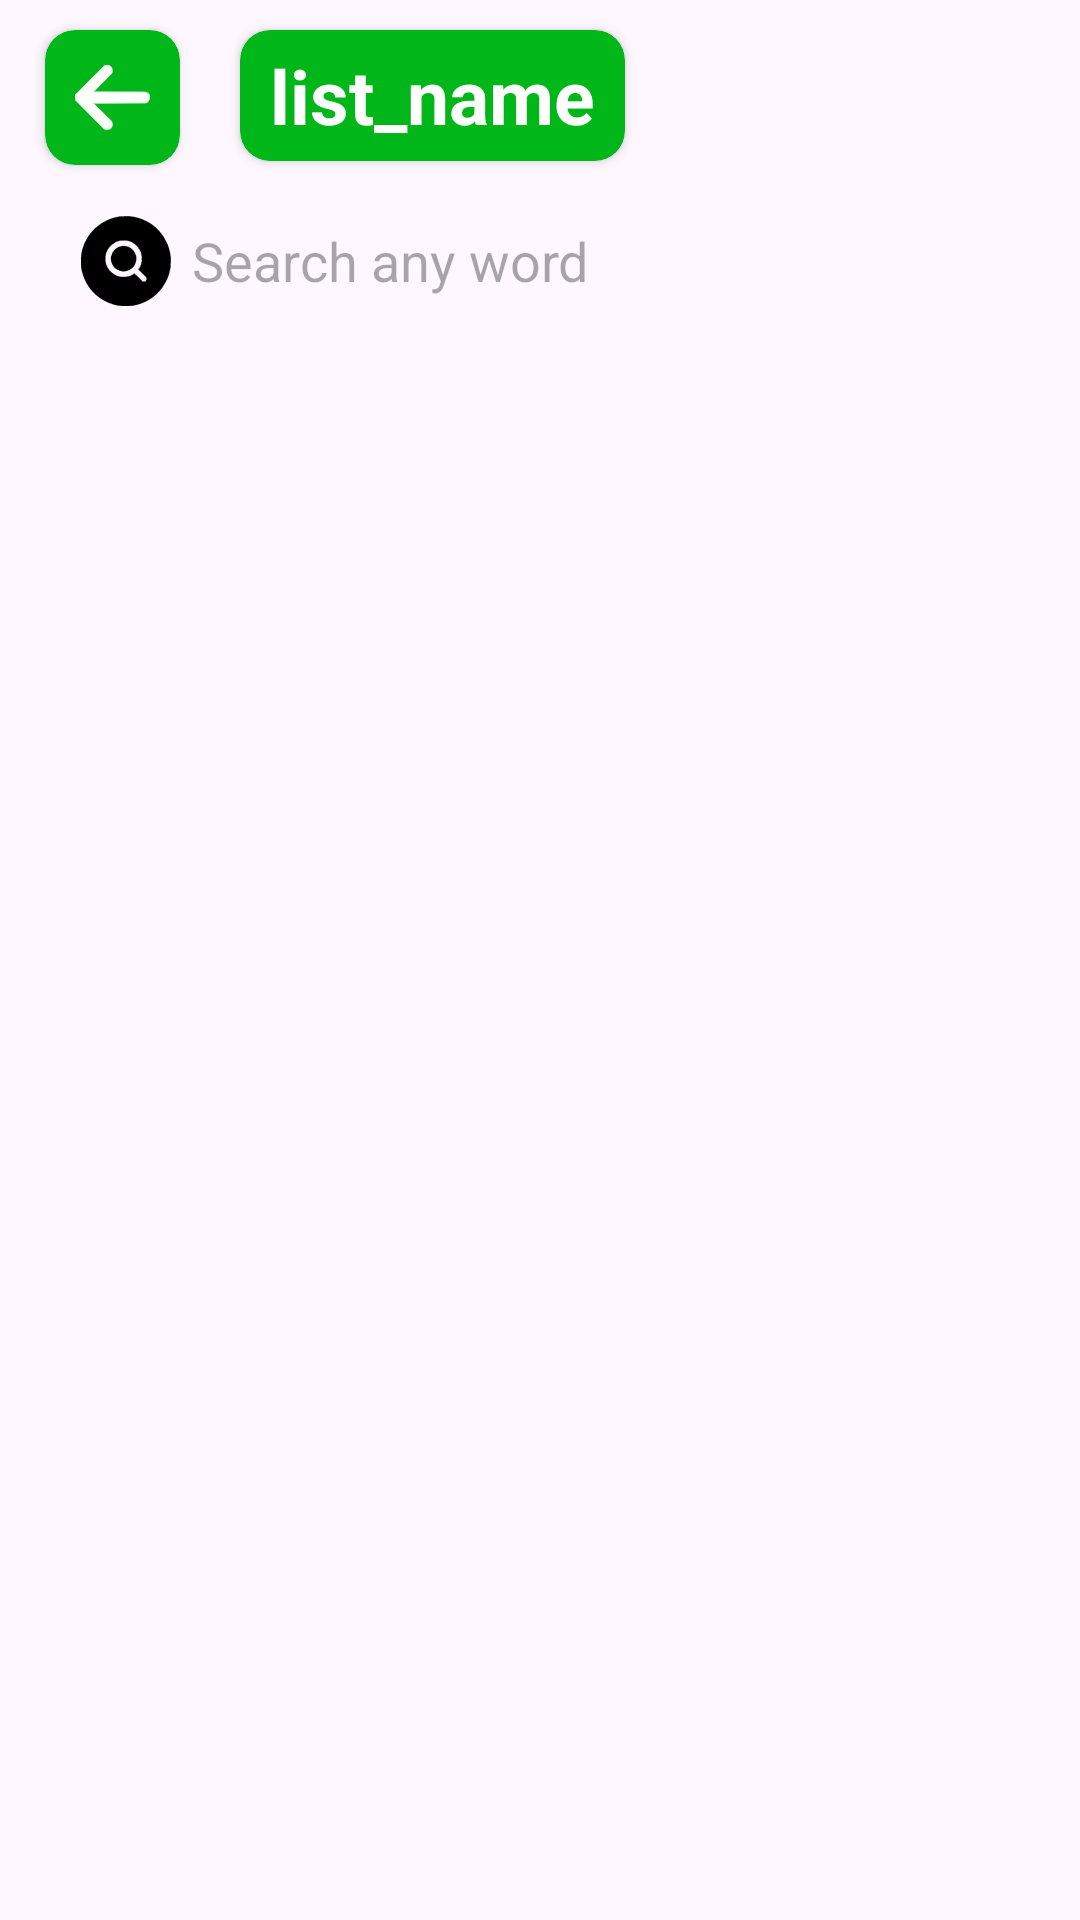

Write the Android layout XML for this screen, with the resource values it uses.
<!-- AndroidManifest.xml: application theme Theme.ChineseApp -->
<!-- res/layout/activity_list.xml -->
<?xml version="1.0" encoding="utf-8"?>
<FrameLayout xmlns:android="http://schemas.android.com/apk/res/android"
    xmlns:app="http://schemas.android.com/apk/res-auto"
    xmlns:tools="http://schemas.android.com/tools"
    android:id="@+id/main"
    android:layout_width="match_parent"
    android:layout_height="match_parent"
    tools:context=".ListActivity"
    android:fitsSystemWindows="true">

    <LinearLayout
        android:layout_width="match_parent"
        android:layout_height="match_parent"
        android:orientation="vertical">

        <LinearLayout
            android:layout_width="match_parent"
            android:layout_height="wrap_content"
            android:orientation="horizontal"
            android:layout_marginHorizontal="5dp">
            <androidx.cardview.widget.CardView
                android:layout_width="45dp"
                android:layout_height="45dp"
                app:cardCornerRadius="10dp"
                android:layout_margin="10dp"
                android:backgroundTint="@color/primary"
                android:elevation="10dp"
                android:layout_gravity="center">
                <ImageView
                    android:id="@+id/back_img"
                    android:layout_width="25dp"
                    android:layout_height="25dp"
                    android:src="@drawable/ic_back"
                    android:layout_gravity="center"/>
            </androidx.cardview.widget.CardView>
            <androidx.cardview.widget.CardView
                android:layout_width="wrap_content"
                android:layout_height="wrap_content"
                app:cardCornerRadius="10dp"
                android:layout_margin="10dp"
                android:backgroundTint="@color/primary"
                android:elevation="10dp">
                <TextView
                    android:id="@+id/list_name"
                    android:layout_width="wrap_content"
                    android:layout_height="wrap_content"
                    android:text="list_name"
                    android:layout_gravity="center"
                    android:textColor="@color/white"
                    android:textSize="25sp"
                    android:paddingVertical="5dp"
                    android:textStyle="bold"
                    android:paddingHorizontal="10dp"/>
            </androidx.cardview.widget.CardView>
        </LinearLayout>

        <TextView
            android:id="@+id/empty_message"
            android:layout_width="match_parent"
            android:layout_height="wrap_content"
            android:text="There are no words in this list.\n Add words to this list"
            android:gravity="center"
            android:textSize="25sp"
            android:textStyle="bold"
            android:layout_margin="20dp"
            android:visibility="gone"/>

        <LinearLayout
            android:id="@+id/search_container"
            android:layout_width="match_parent"
            android:layout_height="wrap_content"
            android:orientation="horizontal"
            android:layout_marginBottom="10dp"
            android:layout_marginHorizontal="20dp">
            <ImageView
                android:layout_width="30dp"
                android:layout_height="30dp"
                android:src="@drawable/ic_search"
                android:layout_margin="7dp"/>
            <EditText
                android:id="@+id/search_bar"
                android:layout_width="0dp"
                android:layout_height="match_parent"
                android:background="@drawable/edit_text_bg"
                android:inputType="text"
                android:layout_weight="1"
                android:hint="Search any word"
                android:imeOptions="actionDone"
                android:singleLine="true"
                android:maxLines="1"
                android:focusable="true"
                android:clickable="true"
                android:focusableInTouchMode="true"/>
        </LinearLayout>

        <androidx.recyclerview.widget.RecyclerView
            android:id="@+id/recyclerView"
            android:layout_width="match_parent"
            android:layout_height="wrap_content"
            android:layout_marginHorizontal="10dp"/>
    </LinearLayout>

    <FrameLayout
        android:id="@+id/operation_overlay"
        android:layout_width="match_parent"
        android:layout_height="match_parent"
        android:background="@android:color/transparent"
        android:clickable="true"
        android:focusable="true"
        android:visibility="gone">

        <TextView
            android:id="@+id/operation_overlay_text"
            android:layout_width="wrap_content"
            android:layout_height="wrap_content"
            android:layout_gravity="center"
            android:text="Fetching data..."
            android:textSize="18sp"
            android:textStyle="bold"
            android:textColor="@android:color/white" />
    </FrameLayout>

</FrameLayout>
<!-- resources referenced by this layout -->
<resources>
  <color name="primary">#01B618</color>
  <color name="white">#FFFFFFFF</color>
  <!-- drawable ic_back: vector/xml drawable (drawable, 3144 chars, omitted) -->
  <!-- drawable ic_search: vector/xml drawable (drawable, 72371 chars, omitted) -->
  <style name="Theme.ChineseApp" parent="Theme.Material3.DayNight.NoActionBar">
      </style>
</resources>
